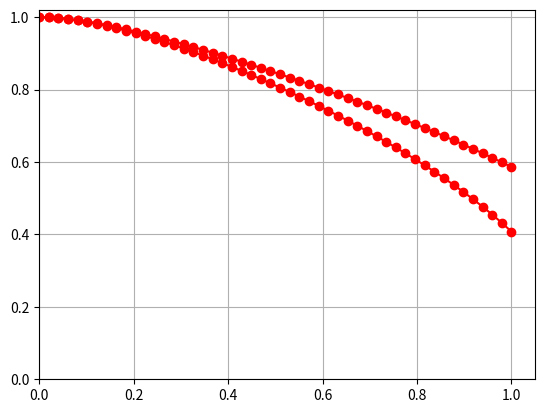

Python code for this plot:
import scipy.io 
import numpy as np 


def make_collocation(q_list, n_colloc, x0, x1, scale_q=1.0):
    """ Make training data for collocation 
    given q in q_list and x in linspace(x0, x1, n_colloc) 
    """
    assert(n_colloc >= 0)
    if n_colloc == 0:
        X_colloc = None
    else:
        x_colloc = np.array([]) 
        q_colloc = np.array([])
        for q in q_list: 
            x_locs = np.linspace(x0, x1, n_colloc)
            q_locs = q*np.ones(x_locs.shape) / scale_q 
            x_colloc = np.append(x_colloc, x_locs) 
            q_colloc = np.append(q_colloc, q_locs) 
        X_colloc = np.stack((x_colloc, q_colloc)).T 
    return X_colloc

def load_data(name, n, non_dim=True, scale_q=1.0):
    """ loads dataset n"""
    data = scipy.io.loadmat("data/steady/%s_exp%d.mat" %(name, n)) 
    Q = data['Q'][0][0]
    K_truth = data['K'][0][0]
    
    x_data = data['xexp'][:,0]
    u_data = data['hexp']
    # print(x_data)
    L = data['L'][0][0]
    W = data['W'][0][0]

    # x_data = L - x_data 
    q_data = -np.ones(x_data.shape) * Q/W  / scale_q

    if non_dim:
        x_data /= L
        u_data /= L
        q_data /= L*K_truth
    X_data = np.stack((x_data, q_data)).T

    return X_data, u_data, L, W, K_truth 

def load_all(name, n_max, non_dim=True, scale_q=1.0):
    """ load all training data into a dictionary 
    stored in order of X, u, L, W, k""" 
    training_data = dict() 
    for i in range(n_max):
        training_data[i+1] = load_data(name, i+1, non_dim, scale_q)

    return training_data 

def make_training_set(ind_list, training_data):
    """ compile the training set corresponding
    to experiments listed in ind_list """ 
    
    exp = training_data[ind_list[0]] 
    X_train = exp[0]
    u_train = exp[1] 

    for i in ind_list[1:]: 
        exp = training_data[i]
        X_train = np.append(X_train, exp[0], axis=0)
        u_train = np.append(u_train, exp[1], axis=0)

    return X_train, u_train 


def plot_data(X, u, max_L=None, max_h1=None):
    plt.plot(X[:,0], u[:,0], '-or') 
    plt.xlim(0, max_L)
    plt.ylim(0, max_h1)
    plt.grid(True)


def dupuit_analytic(x, h2, q, L, K):
    return np.sqrt(2*q/K*(L-x)+h2**2)

def make_synthetic_set_dupuit(h2, q, L, K, n_points, scale_q=1.0, noise_sd=0):
    # Make head data
    W = 1
    x = np.linspace(0, L, n_points) 
    h = dupuit_analytic(x, h2, q, L, K) 
    h += np.random.randn(h.shape[0]) * noise_sd  
    
    qs = np.ones(x.shape) * q / scale_q 

    X_data = np.stack((x, qs)).T
    u_data = np.reshape(h, (h.shape[0], 1))

    return X_data, u_data, L, W, K

def make_synthetic_all_dupuit(q_list, h2, L, K, n_points, scale_q=1.0, noise_sd=0):
    training_data = dict() 
    for i, q in enumerate(q_list):
        training_data[i+1] = make_synthetic_set_dupuit(h2, q, L, K, n_points, scale_q=scale_q, noise_sd=noise_sd) 
    return training_data

def dinucci_analytic(x, h1, h2, L):
    q_K = (h1**2 - h2**2)/(2*L)
    h_eval = np.sqrt(- 2 * q_K * x 
            + 2/3 * (q_K)**2*(1 - np.exp(-3 * x /q_K))
            + h1**2)
    return h_eval

def make_synthetic_set_dinucci(h1, h2, L, K, n_points, scale_q=1.0, noise_sd=0):
    # Make head data
    W = 1
    x = np.linspace(0, L, n_points) 
    h = dinucci_analytic(x, h1, h2, L) 
    h += np.random.randn(h.shape[0]) * noise_sd  
    
    q_K = (h1**2 - h2**2)/(2*L)
    q = np.ones(x.shape) *q_K * K /scale_q

    X_data = np.stack((x, q)).T
    u_data = np.reshape(h, (h.shape[0], 1))

    return X_data, u_data, L, W, K

def make_synthetic_all_dinucci(h1_list, h2, L, K, n_points, scale_q=1.0, noise_sd=0):
    training_data = dict() 
    for i, h1 in enumerate(h1_list):
        training_data[i+1] = make_synthetic_set_dinucci(h1, h2, L, K, n_points, scale_q=scale_q, noise_sd=noise_sd) 
    return training_data

def make_synthetic_arrays_dinucci(h1_list, h2, L, K, n_points, scale_q=1.0, noise_sd=0):
    h1 = h1_list[0]
    X_train, u_train, L, W, K = make_synthetic_set_dinucci(h1, h2, L, K, n_points, scale_q=scale_q, noise_sd=noise_sd) 

    for h1 in h1_list[1:]:
        X, u, _, _, _ = make_synthetic_set_dinucci(h1, h2, L, K, n_points, scale_q=scale_q, noise_sd=noise_sd) 
        X_train = np.append(X_train, X, axis=0)
        u_train = np.append(u_train, u, axis=0)

    return X_train, u_train

if __name__ == "__main__":
    import matplotlib.pyplot as plt 
    h1 = 1
    h2 = 0.5
    L = 1.0
    K = 0.5
    noise_sd = 0.00*h1
    n_points = 50

    plt.figure()
    X, u, L, W, K = make_synthetic_set_dinucci(h1, h2, L, K, n_points, noise_sd=noise_sd) 
    plot_data(X, u)

    h2 = 0.0
    X, u, L, W, K = make_synthetic_set_dinucci(h1, h2, L, K, n_points, noise_sd=noise_sd) 
    plot_data(X, u)
    plt.show()


